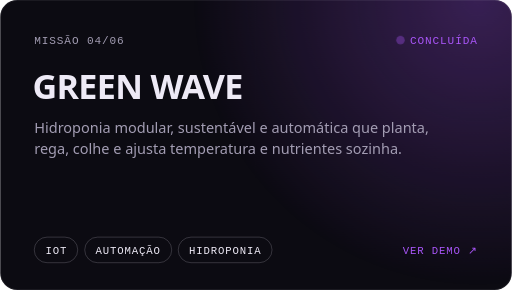
t = 0.00 s
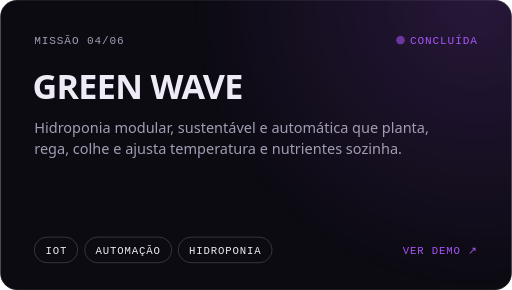
t = 2.40 s
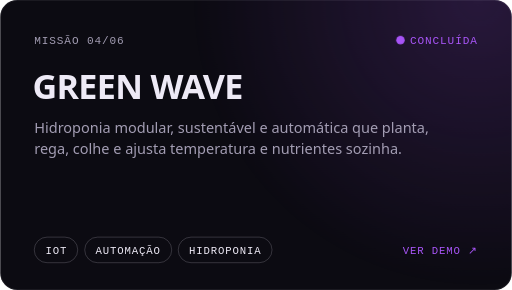
t = 3.01 s
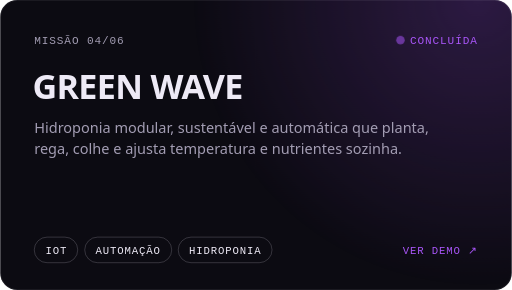
t = 3.63 s
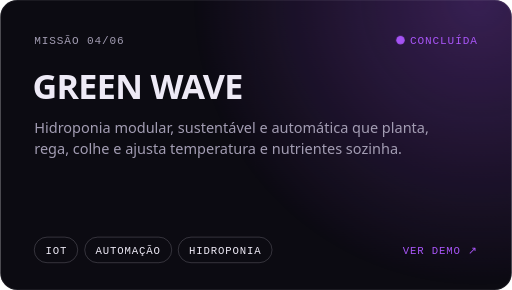
t = 4.90 s
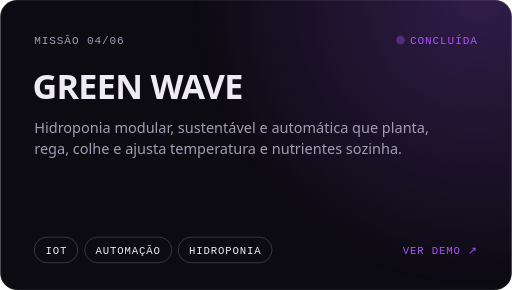
t = 6.15 s

The animated SVG that drew these frames (rendered in a browser with its animation timeline set to each time). Animation: 6 CSS @keyframes rules; one cycle of 7.40 s, repeats indefinitely.

<svg xmlns="http://www.w3.org/2000/svg" width="600" height="340" viewBox="0 0 600 340" role="img" aria-label="Green Wave — Hidroponia modular, sustentável e automática que planta, rega, colhe e ajusta temperatura e nutrientes sozinha." fill="none"><title>Green Wave — Hidroponia modular, sustentável e automática que planta, rega, colhe e ajusta temperatura e nutrientes sozinha.</title><style>
.d{font-family:'Archivo','Archivo Black','Arial Black','Segoe UI',Helvetica,Arial,sans-serif;font-weight:800;text-transform:uppercase;letter-spacing:-.02em}
.b{font-family:'Archivo','Segoe UI',Helvetica,Arial,sans-serif}
.m{font-family:ui-monospace,SFMono-Regular,'Cascadia Code',Menlo,Consolas,monospace;letter-spacing:.08em}
@keyframes up{from{opacity:0;transform:translateY(18px)}to{opacity:1;transform:none}}
@keyframes fade{from{opacity:0}to{opacity:1}}
@keyframes pulse{0%,100%{opacity:.35}50%{opacity:1}}
@keyframes glow{0%,100%{opacity:.55}50%{opacity:.9}}
@keyframes blink{0%,49%{opacity:1}50%,100%{opacity:0}}
@keyframes grow{from{transform:scaleX(0)}to{transform:scaleX(1)}}
@media (prefers-reduced-motion:reduce){*{animation:none!important}}
.p{animation:pulse 2s ease-in-out infinite}.g{animation:glow 5s ease-in-out infinite}</style>
<defs><radialGradient id="cg" cx="560" cy="0" r="340" gradientUnits="userSpaceOnUse"><stop offset="0" stop-color="#a855f7" stop-opacity="0.32"/><stop offset="1" stop-color="#a855f7" stop-opacity="0"/></radialGradient><clipPath id="cc"><rect width="600" height="340" rx="20"/></clipPath></defs>
<g clip-path="url(#cc)">
<rect width="600" height="340" fill="#0c0b12"/>
<rect class="g" width="600" height="340" fill="url(#cg)" style="animation-delay:-2.4s"/>
<text class="m" x="40" y="52" font-size="13" fill="#a39db3">MISSÃO 04/06</text>
<circle class="p" cx="469.3" cy="47" r="5" fill="#a855f7"/>
<text class="m" x="560" y="52" font-size="13" fill="#a855f7" text-anchor="end">CONCLUÍDA</text>
<text class="d" x="38" y="116" font-size="40" fill="#eeeaf6">Green Wave</text>
<text class="b" x="40" y="156" font-size="17" fill="#a39db3"><tspan x="40" dy="0.0">Hidroponia modular, sustentável e automática que planta,</tspan><tspan x="40" dy="24.6">rega, colhe e ajusta temperatura e nutrientes sozinha.</tspan></text>
<rect x="40" y="278" width="51" height="30" rx="15" stroke="#eeeaf6" stroke-opacity=".22"/><text class="m" x="66" y="298" font-size="12.5" fill="#eeeaf6" text-anchor="middle">IOT</text><rect x="99.2" y="278" width="102" height="30" rx="15" stroke="#eeeaf6" stroke-opacity=".22"/><text class="m" x="150" y="298" font-size="12.5" fill="#eeeaf6" text-anchor="middle">AUTOMAÇÃO</text><rect x="208.8" y="278" width="110" height="30" rx="15" stroke="#eeeaf6" stroke-opacity=".22"/><text class="m" x="264" y="298" font-size="12.5" fill="#eeeaf6" text-anchor="middle">HIDROPONIA</text>
<text class="m" x="560" y="298" font-size="12.5" fill="#a855f7" text-anchor="end">VER DEMO ↗</text>
<rect x=".5" y=".5" width="599" height="339" rx="20" stroke="#eeeaf6" stroke-opacity=".09"/>
</g></svg>
